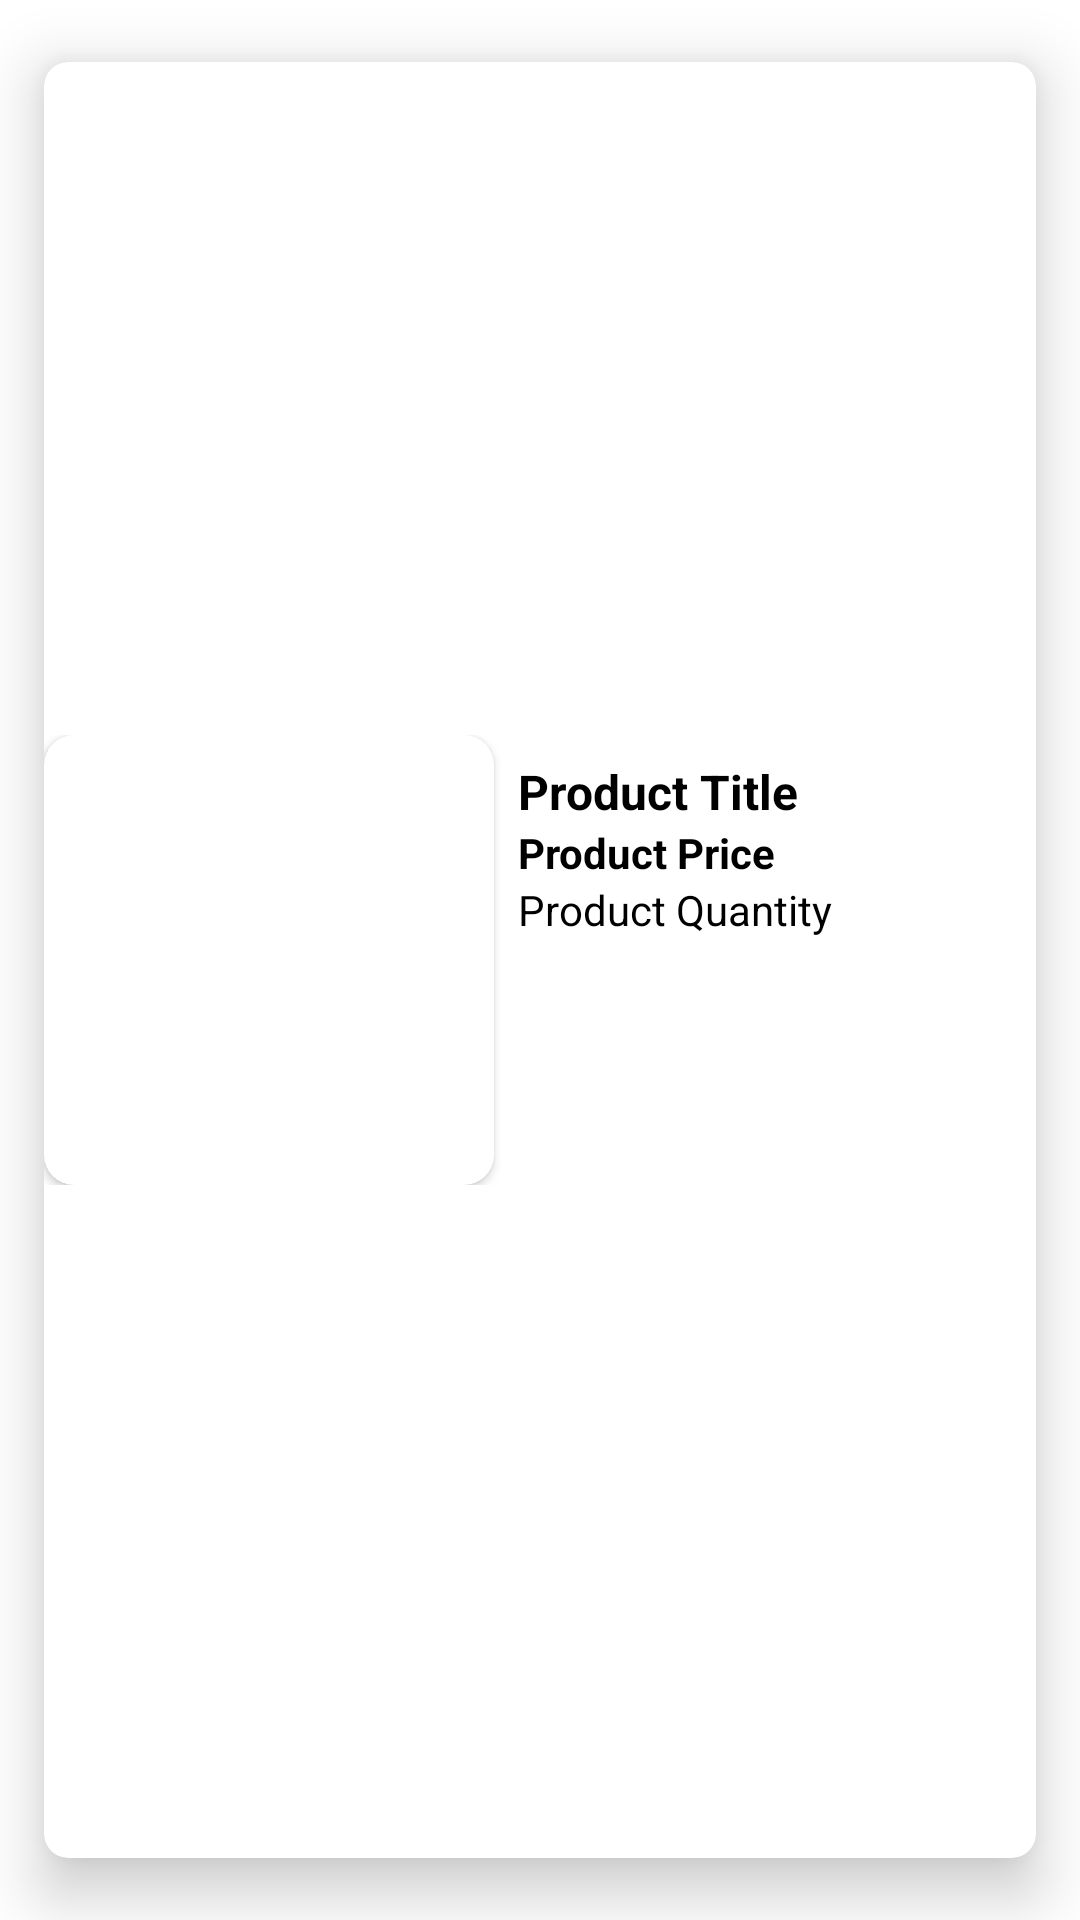

The Android layout XML behind this screen, and the referenced resources:
<!-- AndroidManifest.xml: application theme Theme.DhairyaJainReviewTestAssignment -->
<!-- res/layout/raw_cart_cell.xml -->
<?xml version="1.0" encoding="utf-8"?>
<com.google.android.material.card.MaterialCardView
    xmlns:android="http://schemas.android.com/apk/res/android"
    xmlns:app="http://schemas.android.com/apk/res-auto"
    android:layout_width="match_parent"
    android:layout_height="wrap_content"
    android:id="@+id/productCardView"
    app:cardCornerRadius="8dp"
    app:cardUseCompatPadding="true"
    app:cardElevation="12dp">

    <androidx.appcompat.widget.LinearLayoutCompat
        android:layout_width="match_parent"
        android:layout_height="wrap_content"
        android:layout_gravity="center"
        android:orientation="horizontal">
        <androidx.cardview.widget.CardView
            android:id="@+id/cardView"
            android:layout_width="150dp"
            android:layout_height="150dp"
            app:cardCornerRadius="10dp">
            <ImageView
                android:id="@+id/productImg"
                android:layout_width="match_parent"
                android:layout_height="match_parent"
                android:src="@drawable/ic_launcher_background"
                android:scaleType="fitXY"
                android:contentDescription=" " />
        </androidx.cardview.widget.CardView>

        <androidx.appcompat.widget.LinearLayoutCompat
            android:layout_width="0dp"
            android:layout_height="wrap_content"
            android:layout_weight="1"
            android:gravity="fill_horizontal"
            android:orientation="vertical"
            android:padding="8dp">
            <TextView
                android:id="@+id/titleTv"
                android:layout_width="match_parent"
                android:layout_height="wrap_content"
                android:text="Product Title"
                android:textSize="16sp"
                android:textStyle="bold"
                android:textColor="@color/black" />

            <TextView
                android:id="@+id/priceTv"
                android:layout_width="match_parent"
                android:layout_height="wrap_content"
                android:text="Product Price"
                android:textSize="14sp"
                android:textStyle="bold"
                android:textColor="@color/black" />

            <TextView
                android:id="@+id/quantityTv"
                android:layout_width="match_parent"
                android:layout_height="wrap_content"
                android:text="Product Quantity"
                android:textSize="14sp"
                android:textColor="@color/black" />
        </androidx.appcompat.widget.LinearLayoutCompat>
    </androidx.appcompat.widget.LinearLayoutCompat>
</com.google.android.material.card.MaterialCardView>
<!-- resources referenced by this layout -->
<resources>
  <color name="black">#FF000000</color>
  <style name="Theme.DhairyaJainReviewTestAssignment" parent="Base.Theme.DhairyaJainReviewTestAssignment" />
  <style name="Base.Theme.DhairyaJainReviewTestAssignment" parent="Theme.MaterialComponents.DayNight.NoActionBar">
          
          <item name="colorPrimary">@color/purple_500</item>
          <item name="colorPrimaryVariant">@color/purple_700</item>
          <item name="colorOnPrimary">@color/white</item>
          
          <item name="colorSecondary">@color/teal_200</item>
          <item name="colorSecondaryVariant">@color/teal_700</item>
          <item name="colorOnSecondary">@color/black</item>
          
          <item name="android:statusBarColor">@color/purple_200</item>
          
      </style>
  <color name="purple_500">#FF6200EE</color>
  <color name="purple_700">#FF3700B3</color>
  <color name="white">#FFFFFFFF</color>
  <color name="teal_200">#FF03DAC5</color>
  <color name="teal_700">#FF018786</color>
  <color name="purple_200">#FFBB86FC</color>
</resources>
